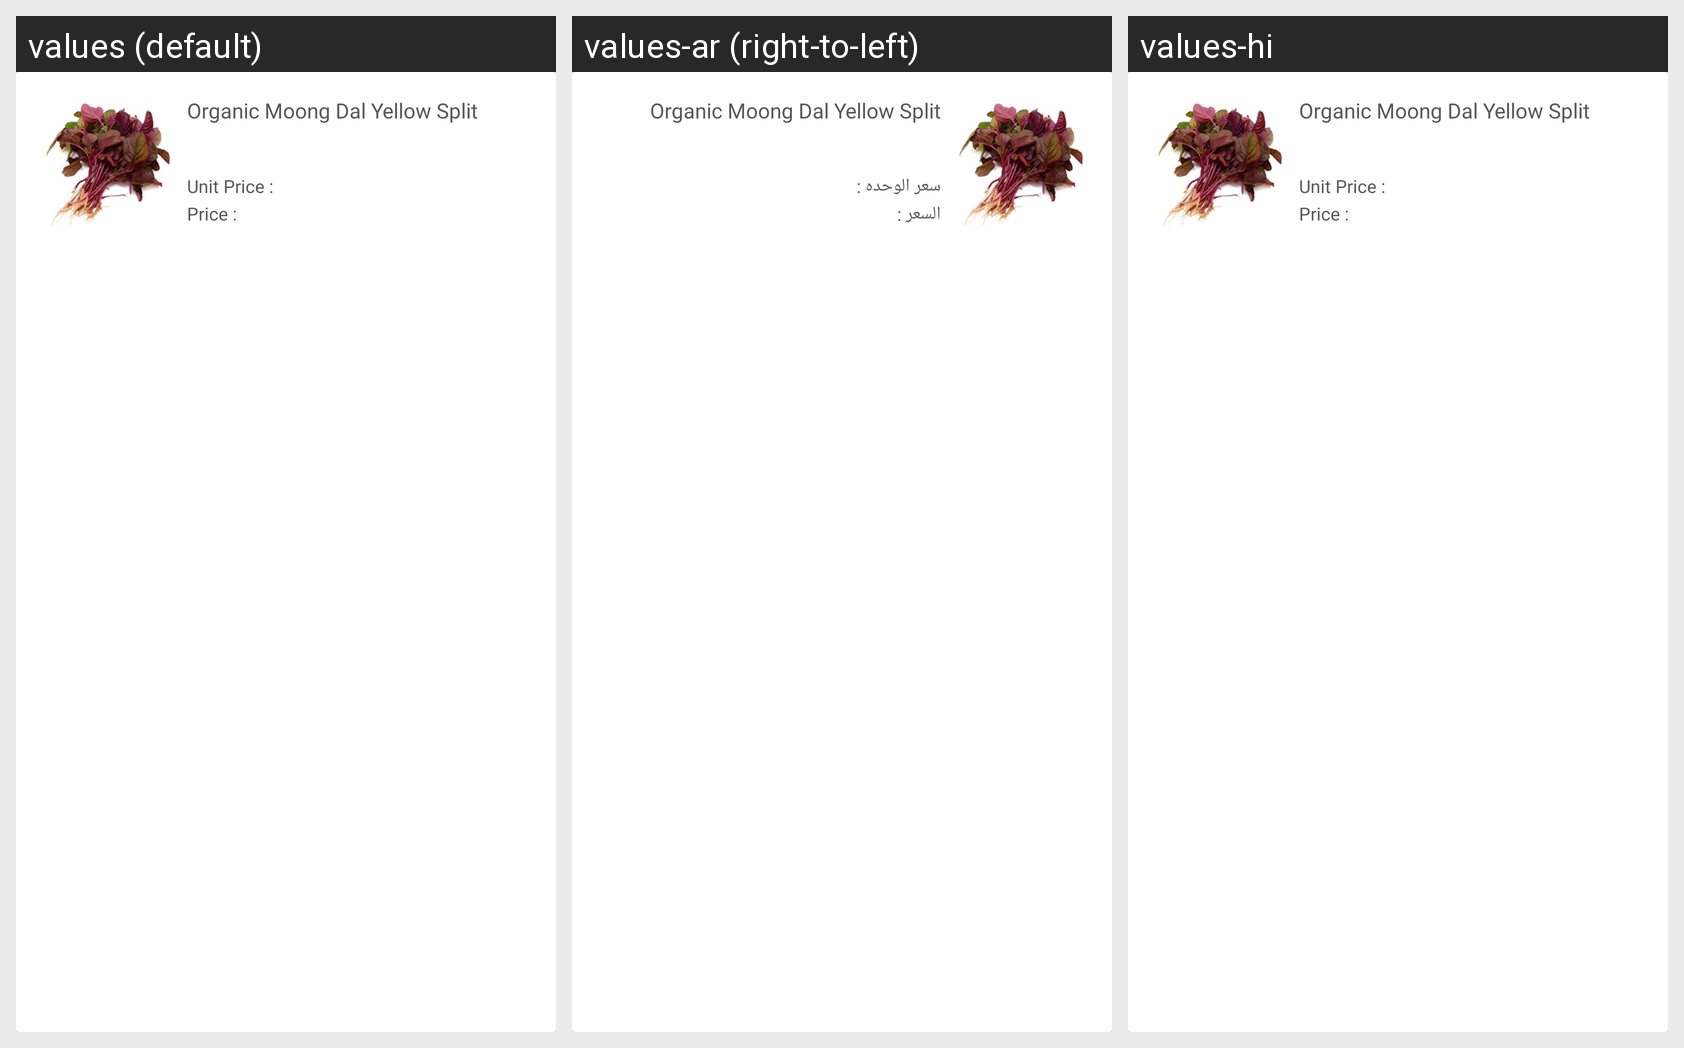

For this localized Android screen grid, give each drawn string resource with its value in every locale shown.
Android screen res/layout/items_in_the_order_row.xml rendered under 3 locales, left to right: values (default), values-ar (right-to-left), values-hi. Device: Nexus 5 (rendered at 1080×1920; each locale shown at half size, 540×960, under a caption strip naming it); theme AppTheme.
Strings drawn on this screen, with the default value and each locale's value (text and hints the layout hard-codes, and strings that could not be matched under every locale, appear in the picture but are not listed):

unit_price
  values: Unit Price :
  values-ar: سعر الوحده :
  values-hi: Unit Price :

price
  values: Price :
  values-ar: السعر :
  values-hi: Price :
